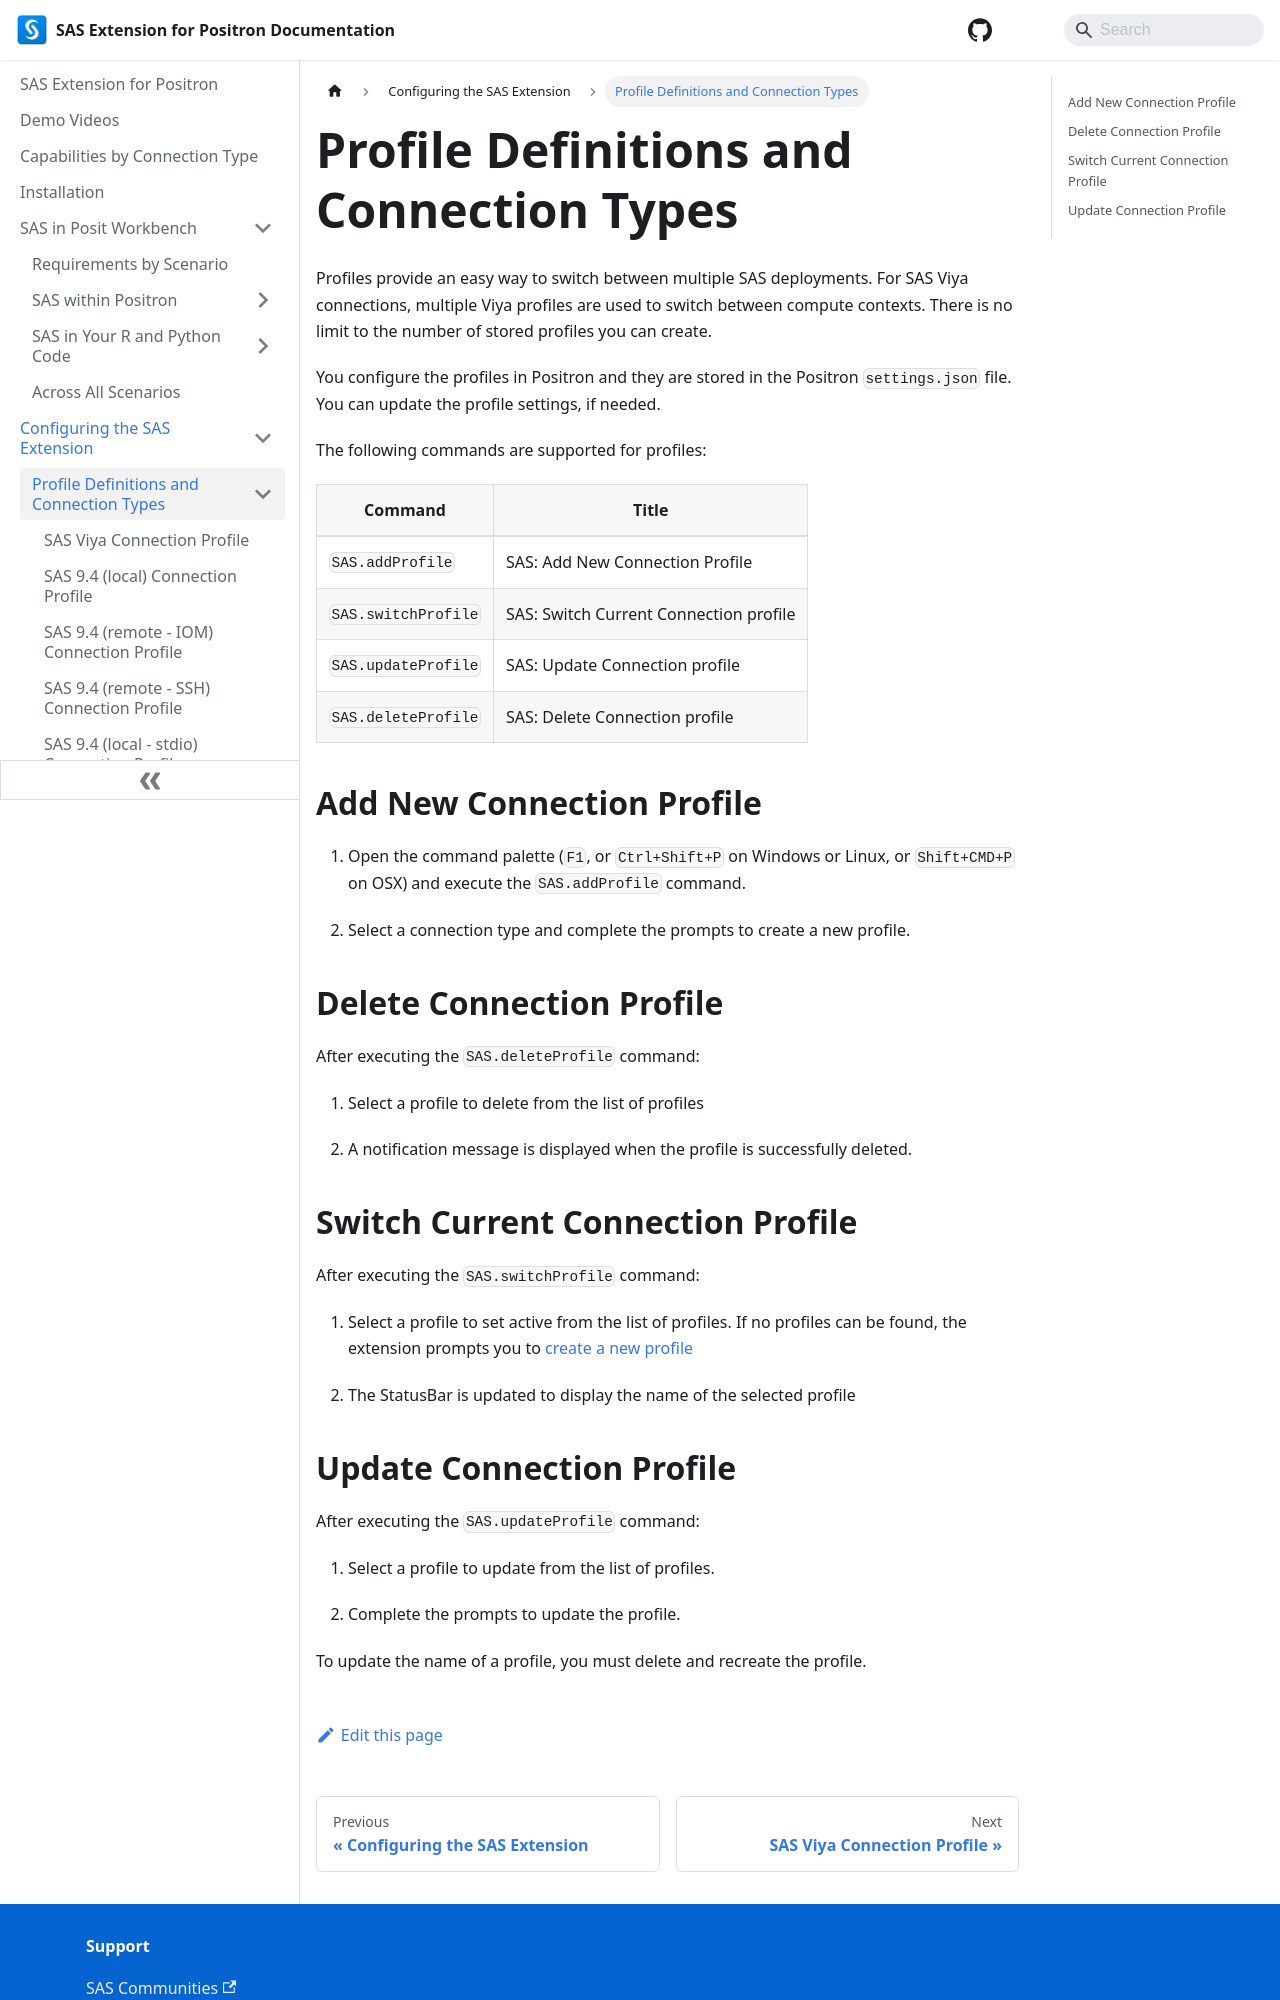

repository: posit-dev/positron-sas-extension · page: Configurations/Profiles/index.html · generator: docusaurus

# Profile Definitions and Connection Types

Profiles provide an easy way to switch between multiple SAS deployments. For SAS Viya connections, multiple Viya profiles are used to switch between compute contexts. There is no limit to the number of stored profiles you can create.

You configure the profiles in Positron and they are stored in the Positron `settings.json` file. You can update the profile settings, if needed.

The following commands are supported for profiles:

| Command             | Title                                  |
| ------------------- | -------------------------------------- |
| `SAS.addProfile`    | SAS: Add New Connection Profile        |
| `SAS.switchProfile` | SAS: Switch Current Connection profile |
| `SAS.updateProfile` | SAS: Update Connection profile         |
| `SAS.deleteProfile` | SAS: Delete Connection profile         |

## Add New Connection Profile

1. Open the command palette (`F1`, or `Ctrl+Shift+P` on Windows or Linux, or `Shift+CMD+P` on OSX) and execute the `SAS.addProfile` command.

2. Select a connection type and complete the prompts to create a new profile.

## Delete Connection Profile

After executing the `SAS.deleteProfile` command:

1. Select a profile to delete from the list of profiles

2. A notification message is displayed when the profile is successfully deleted.

## Switch Current Connection Profile

After executing the `SAS.switchProfile` command:

1. Select a profile to set active from the list of profiles. If no profiles can be found, the extension prompts you to [create a new profile](#add-new-connection-profile)

2. The StatusBar is updated to display the name of the selected profile
